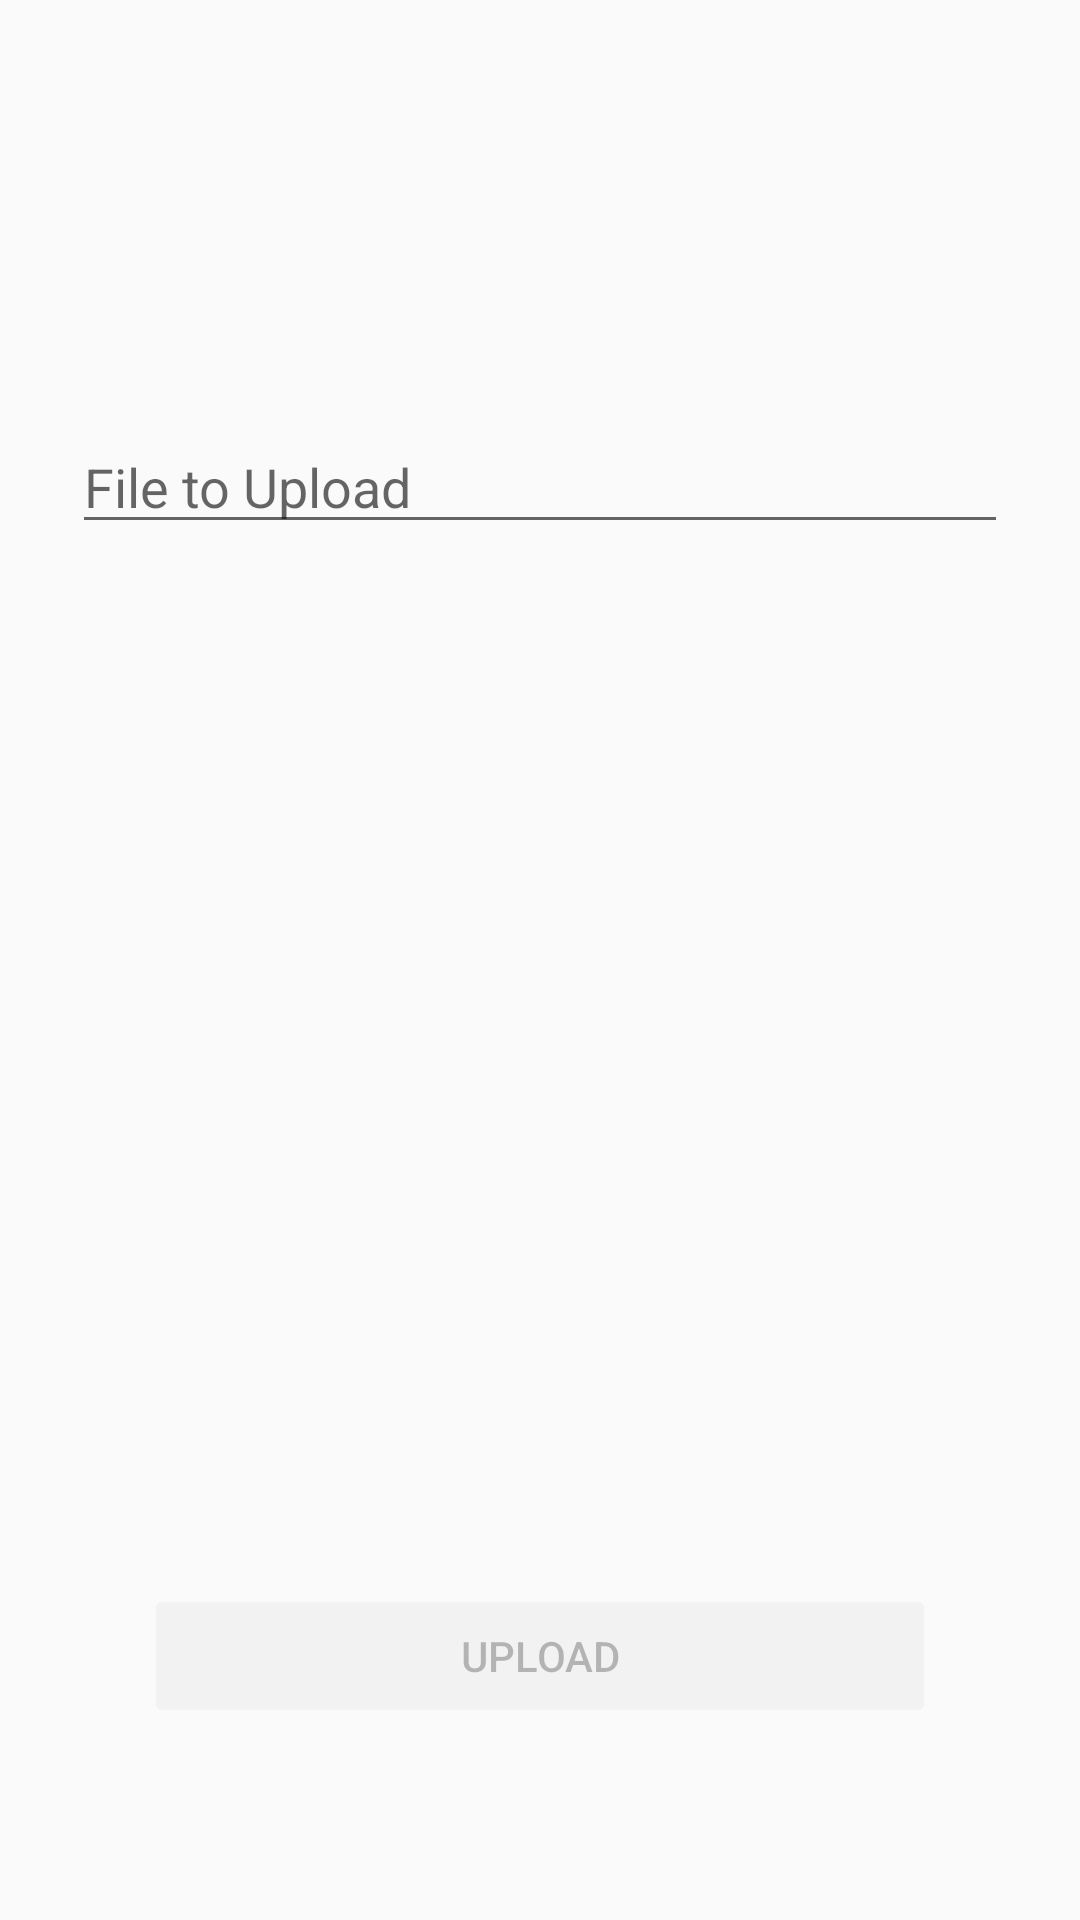

Here is an Android app screen rendered from its layout file. Give the layout XML and the strings, colors and styles it references.
<!-- AndroidManifest.xml: application theme Theme.android_app -->
<!-- res/layout/fragment_upload.xml -->
<?xml version="1.0" encoding="utf-8"?>
<androidx.constraintlayout.widget.ConstraintLayout xmlns:android="http://schemas.android.com/apk/res/android"
    xmlns:app="http://schemas.android.com/apk/res-auto"
    xmlns:tools="http://schemas.android.com/tools"
    android:id="@+id/container"
    android:layout_width="match_parent"
    android:layout_height="match_parent"
    android:paddingLeft="@dimen/fragment_horizontal_margin"
    android:paddingTop="@dimen/fragment_vertical_margin"
    android:paddingRight="@dimen/fragment_horizontal_margin"
    android:paddingBottom="@dimen/fragment_vertical_margin"
    tools:context=".ui.upload.UploadFragment">

    <EditText
        android:id="@+id/file_upload"
        android:layout_width="0dp"
        android:layout_height="wrap_content"
        android:layout_marginStart="24dp"
        android:layout_marginTop="140dp"
        android:layout_marginEnd="24dp"
        android:hint="@string/prompt_upload"
        android:inputType="textUri"
        android:selectAllOnFocus="true"
        app:layout_constraintEnd_toEndOf="parent"
        app:layout_constraintStart_toStartOf="parent"
        app:layout_constraintTop_toTopOf="parent" />

    <Button
        android:id="@+id/execute_upload"
        android:layout_width="match_parent"
        android:layout_height="wrap_content"
        android:layout_gravity="start"
        android:layout_marginStart="48dp"
        android:layout_marginTop="16dp"
        android:layout_marginEnd="48dp"
        android:layout_marginBottom="64dp"
        android:enabled="false"
        android:text="@string/action_upload"
        app:layout_constraintBottom_toBottomOf="parent"
        app:layout_constraintEnd_toEndOf="parent"
        app:layout_constraintHorizontal_bias="1.0"
        app:layout_constraintStart_toStartOf="parent"
        app:layout_constraintTop_toBottomOf="@+id/file_upload"
        app:layout_constraintVertical_bias="1.0" />

    <ProgressBar
        android:id="@+id/loading"
        android:layout_width="wrap_content"
        android:layout_height="wrap_content"
        android:layout_gravity="center"
        android:layout_marginStart="32dp"
        android:layout_marginTop="64dp"
        android:layout_marginEnd="32dp"
        android:layout_marginBottom="64dp"
        android:visibility="gone"
        app:layout_constraintBottom_toBottomOf="parent"
        app:layout_constraintEnd_toEndOf="@+id/file_upload"
        app:layout_constraintStart_toStartOf="@+id/file_upload"
        app:layout_constraintTop_toTopOf="parent"
        app:layout_constraintVertical_bias="0.3" />

</androidx.constraintlayout.widget.ConstraintLayout>
<!-- resources referenced by this layout -->
<resources>
  <string name="action_upload">Upload</string>
  <string name="prompt_upload">File to Upload</string>
  <style name="Theme.android_app" parent="android:Theme.Material.Light.NoActionBar">
          <item name="android:statusBarColor">@color/purple_700</item>
      </style>
  <color name="purple_700">#FF3700B3</color>
</resources>
